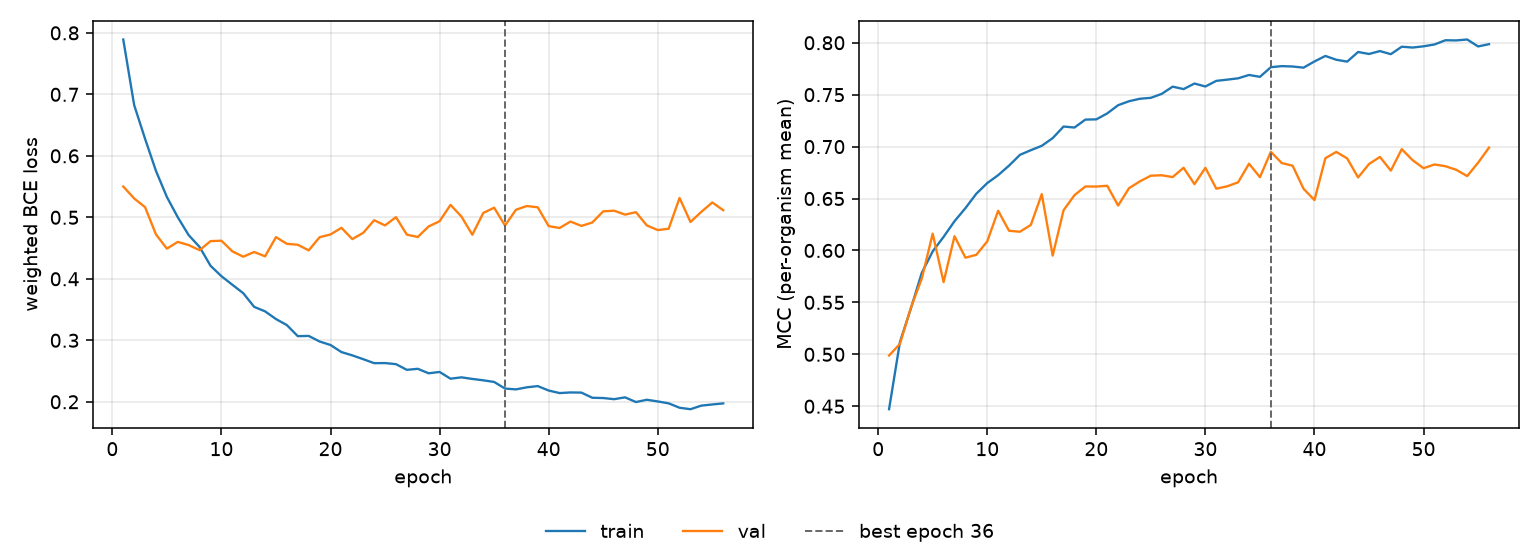

Source data for this figure (header and first rows):
epoch, tr_loss, vl_loss, tr_mcc, vl_mcc, is_best
1, 0.7892, 0.5501, 0.4471, 0.4988, False
2, 0.6825, 0.5307, 0.5119, 0.5101, False
3, 0.6277, 0.5165, 0.5441, 0.5449, False
4, 0.5754, 0.4722, 0.5784, 0.5729, False
5, 0.533, 0.4491, 0.5991, 0.6161, False
6, 0.5, 0.4601, 0.6131, 0.5695, False
7, 0.4709, 0.4548, 0.6281, 0.6137, False
8, 0.4517, 0.4465, 0.6407, 0.5931, False
9, 0.4212, 0.4613, 0.6546, 0.5958, False
10, 0.4042, 0.462, 0.6649, 0.6087, False
11, 0.3903, 0.4447, 0.6725, 0.6382, False
12, 0.3766, 0.436, 0.6817, 0.619, False
13, 0.3544, 0.4436, 0.6921, 0.618, False
14, 0.347, 0.4366, 0.6965, 0.6246, False
15, 0.3345, 0.4678, 0.7007, 0.6543, False
16, 0.3247, 0.4569, 0.7082, 0.5951, False
17, 0.3067, 0.4554, 0.7193, 0.6387, False
18, 0.3071, 0.4463, 0.7184, 0.6532, False
19, 0.298, 0.4676, 0.726, 0.6616, False
20, 0.2923, 0.4721, 0.7262, 0.6615, False
21, 0.2808, 0.4829, 0.732, 0.6623, False
22, 0.2754, 0.4646, 0.7399, 0.6433, False
23, 0.2693, 0.4748, 0.7437, 0.6599, False
24, 0.2628, 0.4953, 0.7461, 0.6666, False
25, 0.2629, 0.4868, 0.747, 0.672, False
26, 0.2612, 0.5003, 0.7508, 0.6724, False
27, 0.2519, 0.4718, 0.7577, 0.6706, False
28, 0.2536, 0.468, 0.7554, 0.6796, False
29, 0.2463, 0.4852, 0.7607, 0.6638, False
30, 0.2485, 0.4936, 0.7579, 0.6796, False
31, 0.2375, 0.5202, 0.7633, 0.6595, False
32, 0.2397, 0.5013, 0.7645, 0.6618, False
33, 0.2371, 0.4716, 0.7657, 0.6656, False
34, 0.2349, 0.507, 0.769, 0.6836, False
35, 0.2322, 0.5157, 0.7672, 0.6705, False
36, 0.2215, 0.4866, 0.7764, 0.695, True
37, 0.2201, 0.5123, 0.7775, 0.6842, False
38, 0.2235, 0.5184, 0.7771, 0.6815, False
39, 0.2255, 0.5163, 0.776, 0.6594, False
40, 0.2183, 0.4857, 0.782, 0.6485, False
41, 0.2142, 0.4826, 0.7873, 0.6888, False
42, 0.2152, 0.4931, 0.7836, 0.6949, False
43, 0.2149, 0.486, 0.7818, 0.6886, False
44, 0.2065, 0.4916, 0.7911, 0.6703, False
45, 0.2061, 0.5097, 0.7892, 0.6832, False
46, 0.2042, 0.5108, 0.792, 0.69, False
47, 0.2072, 0.5044, 0.789, 0.6769, False
48, 0.1996, 0.5083, 0.7962, 0.6975, False
49, 0.2033, 0.4868, 0.7954, 0.6869, False
50, 0.2005, 0.4793, 0.7966, 0.6792, False
51, 0.1974, 0.4815, 0.7983, 0.6828, False
52, 0.1903, 0.5315, 0.8024, 0.6811, False
53, 0.1879, 0.4924, 0.8022, 0.6776, False
54, 0.1938, 0.509, 0.8031, 0.6716, False
55, 0.1956, 0.5242, 0.7964, 0.6845, False
56, 0.1973, 0.5116, 0.7986, 0.699, False
